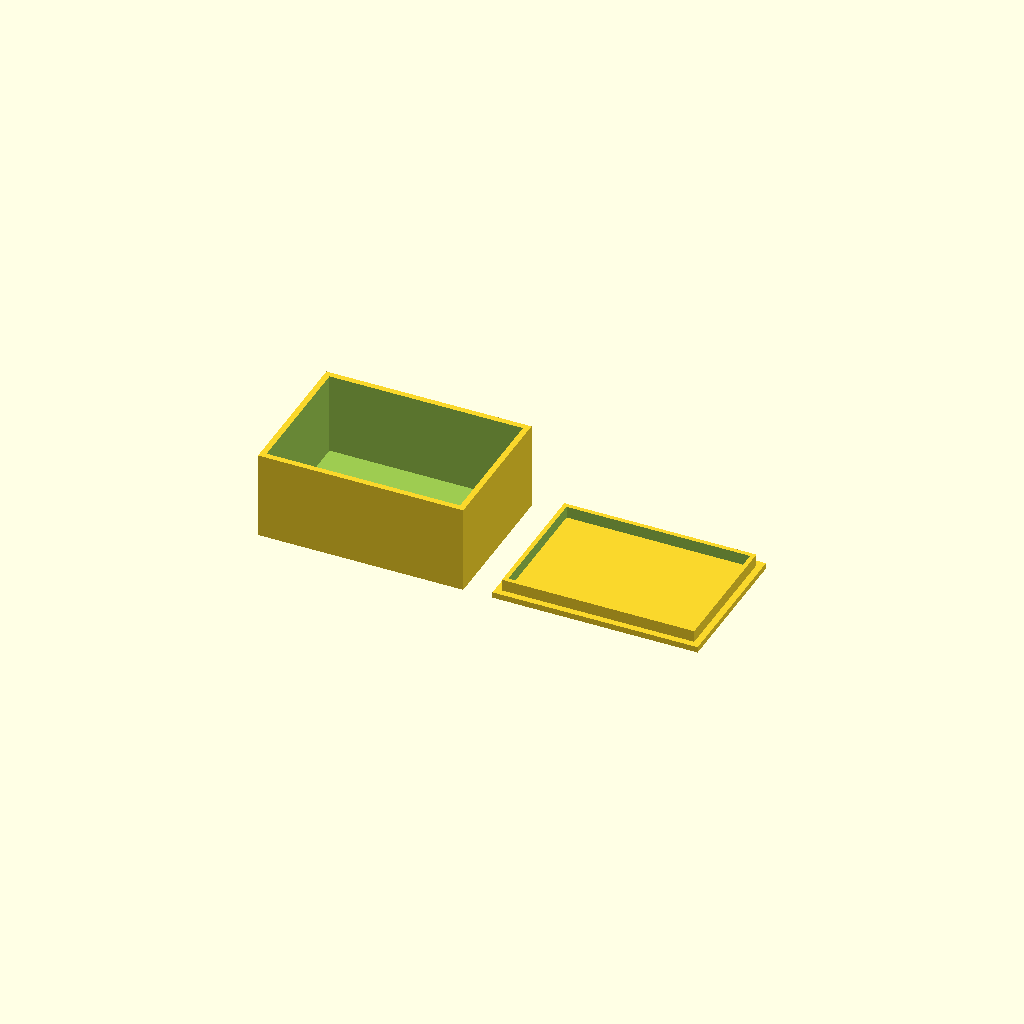
Cell 1 — every parameter at its default value.
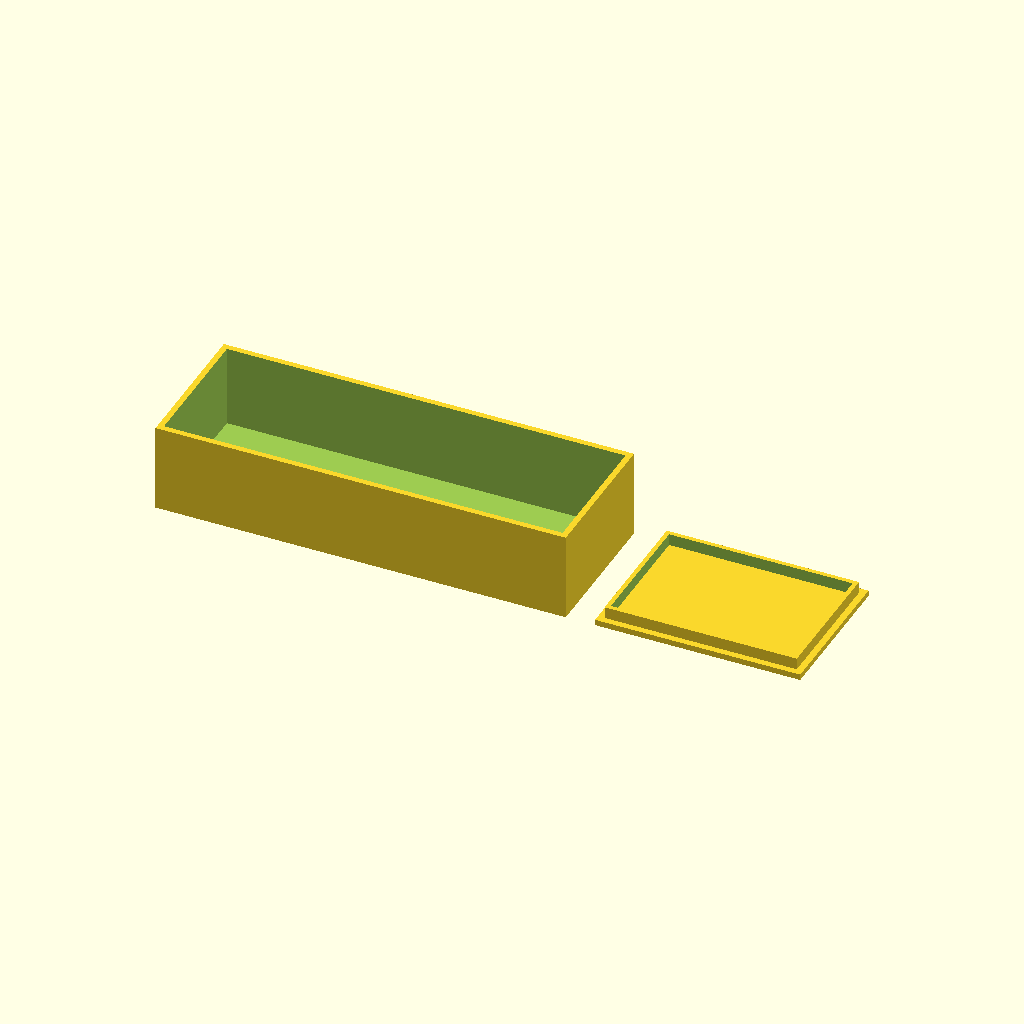
Cell 2: box_x = 140 (everything else at default).
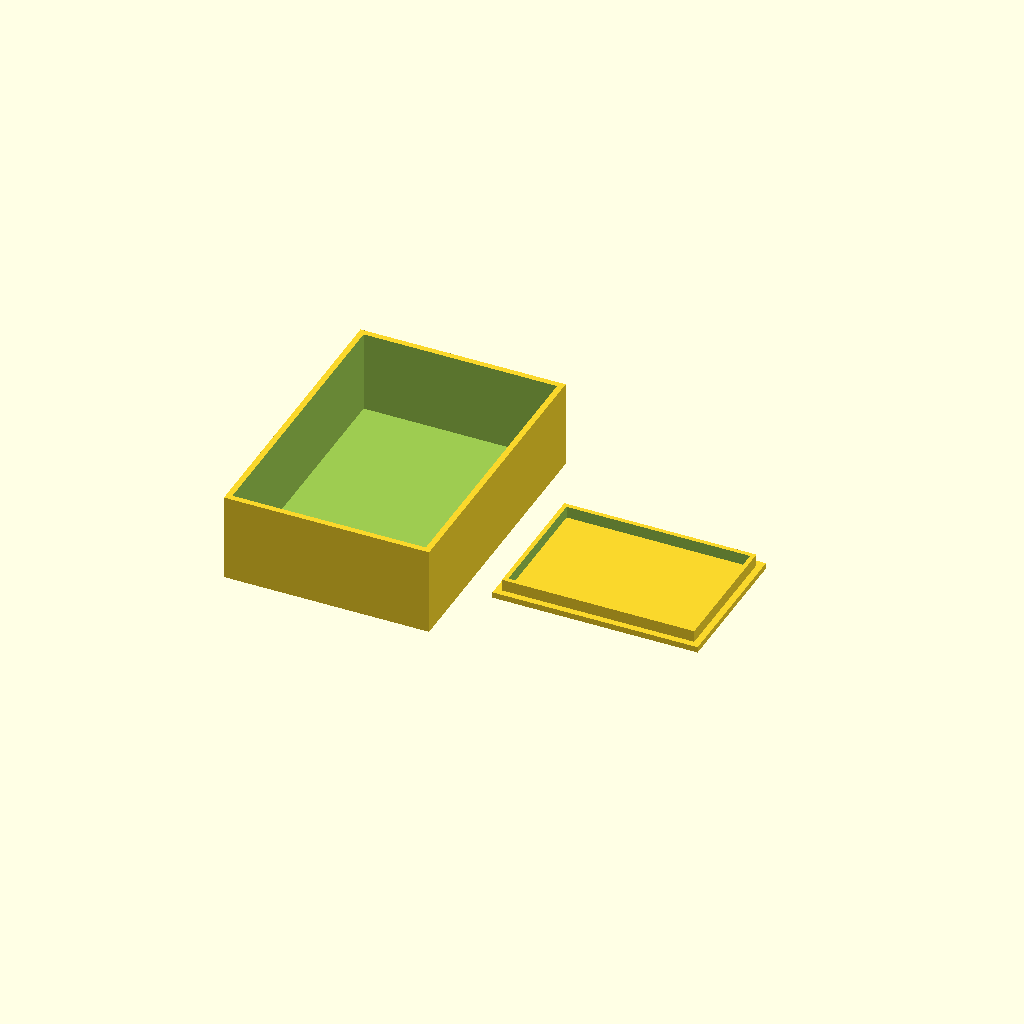
Cell 3 — box_y set to 100, the other parameters unchanged.
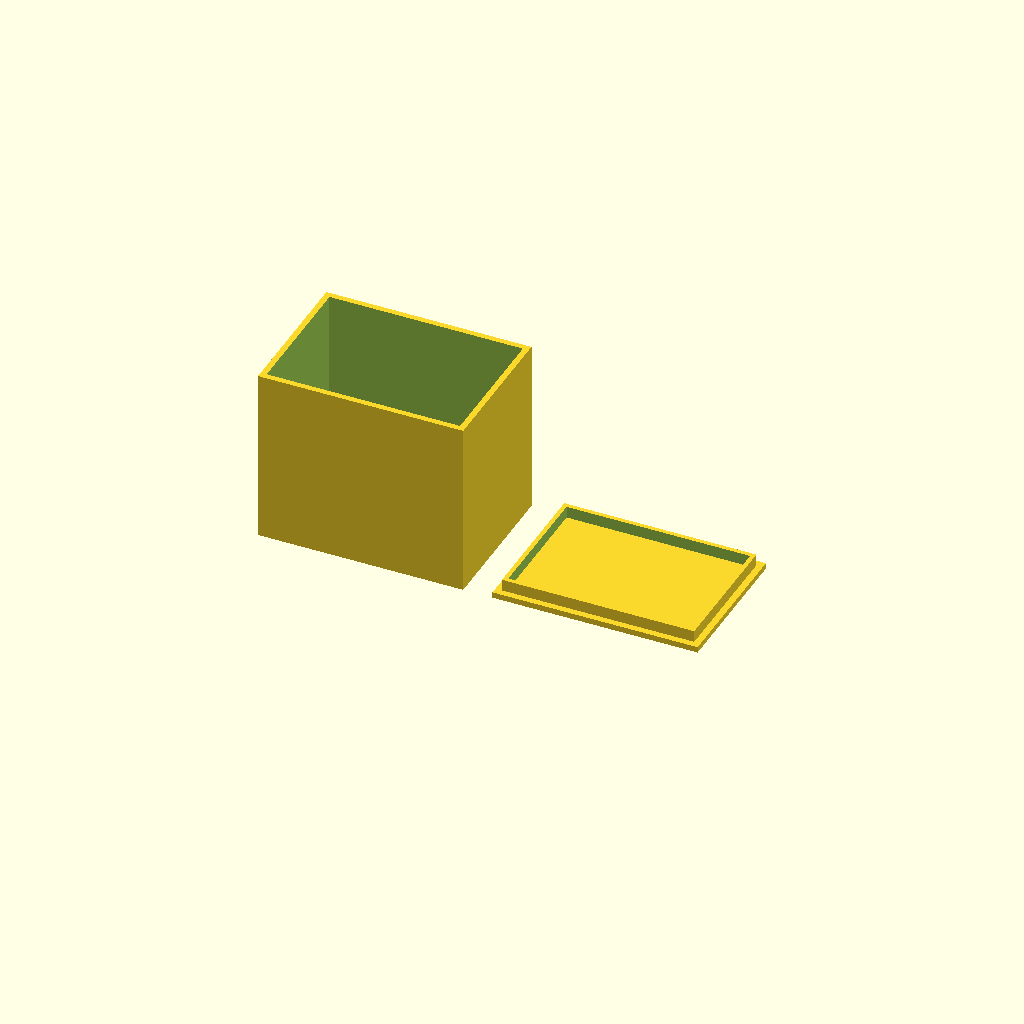
Cell 4 — box_z set to 60, the other parameters unchanged.
All cells are drawn from one camera (rotation 55°, 0°, 25°, orthographic, colour scheme Cornfield), so only the parameter changes between them.
The OpenSCAD source (bench/results/main-claude/code/claude_claude-sonnet-5-5/enclosure_box_and_lid_s0_a0.scad):
// Two-part electronics enclosure: box + lid (printed upside down), side by side

$fn = 64;

// ---- Box ----
box_x = 70;          // box outer X
box_y = 50;          // box outer Y
box_z = 30;          // box outer height
wall = 2;            // box wall thickness
floor_t = 2;         // box floor thickness

// ---- Lid ----
lid_x = 70;          // lid plate X
lid_y = 50;          // lid plate Y
lid_t = 2;           // lid plate thickness
lip_wall = 1.5;      // lip wall thickness
lip_h = 4;           // lip height above plate
lip_x = 65.6;        // lip outer X
lip_y = 45.6;        // lip outer Y

// ---- Layout ----
gap = 10;            // gap between parts
eps = 0.01;          // small overshoot for clean cuts

total_x = box_x + gap + lid_x;
box_cx = -total_x/2 + box_x/2;   // box centre X
lid_cx = total_x/2 - lid_x/2;    // lid centre X (+X side)

// Box: open top
module box() {
    translate([box_cx, 0, 0])
    difference() {
        translate([-box_x/2, -box_y/2, 0])
            cube([box_x, box_y, box_z]);
        translate([-(box_x - 2*wall)/2, -(box_y - 2*wall)/2, floor_t])
            cube([box_x - 2*wall, box_y - 2*wall, box_z - floor_t + 1]);
    }
}

// Lid: plate on bed, lip on top
module lid() {
    translate([lid_cx, 0, 0]) {
        translate([-lid_x/2, -lid_y/2, 0])
            cube([lid_x, lid_y, lid_t]);
        difference() {
            translate([-lip_x/2, -lip_y/2, lid_t - eps])
                cube([lip_x, lip_y, lip_h + eps]);
            translate([-(lip_x - 2*lip_wall)/2, -(lip_y - 2*lip_wall)/2, lid_t - 1])
                cube([lip_x - 2*lip_wall, lip_y - 2*lip_wall, lip_h + 2]);
        }
    }
}

box();
lid();
Parameter table extracted from the source (name, type, default, range or options):
box_x: number, default 70
box_y: number, default 50
box_z: number, default 30
wall: number, default 2
floor_t: number, default 2
lid_x: number, default 70
lid_y: number, default 50
lid_t: number, default 2
lip_wall: number, default 1.5
lip_h: number, default 4
lip_x: number, default 65.6
lip_y: number, default 45.6
gap: number, default 10
eps: number, default 0.01
